Photos from the image-classification dataset "MLO" in the GitHub repository JustinChien/111project_IDAL. Its 2 classes are: benign, malignant.

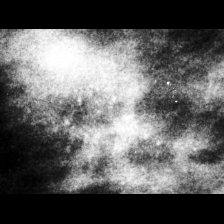
Label: malignant

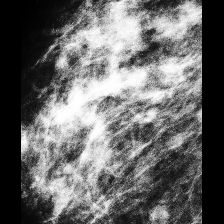
Label: benign

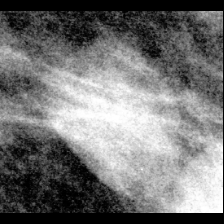
Label: benign

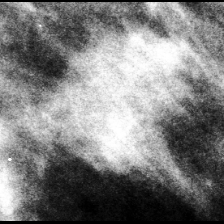
Label: malignant

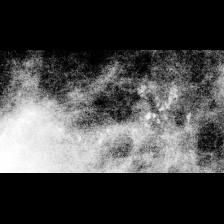
Label: benign

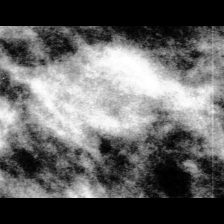
Label: malignant
